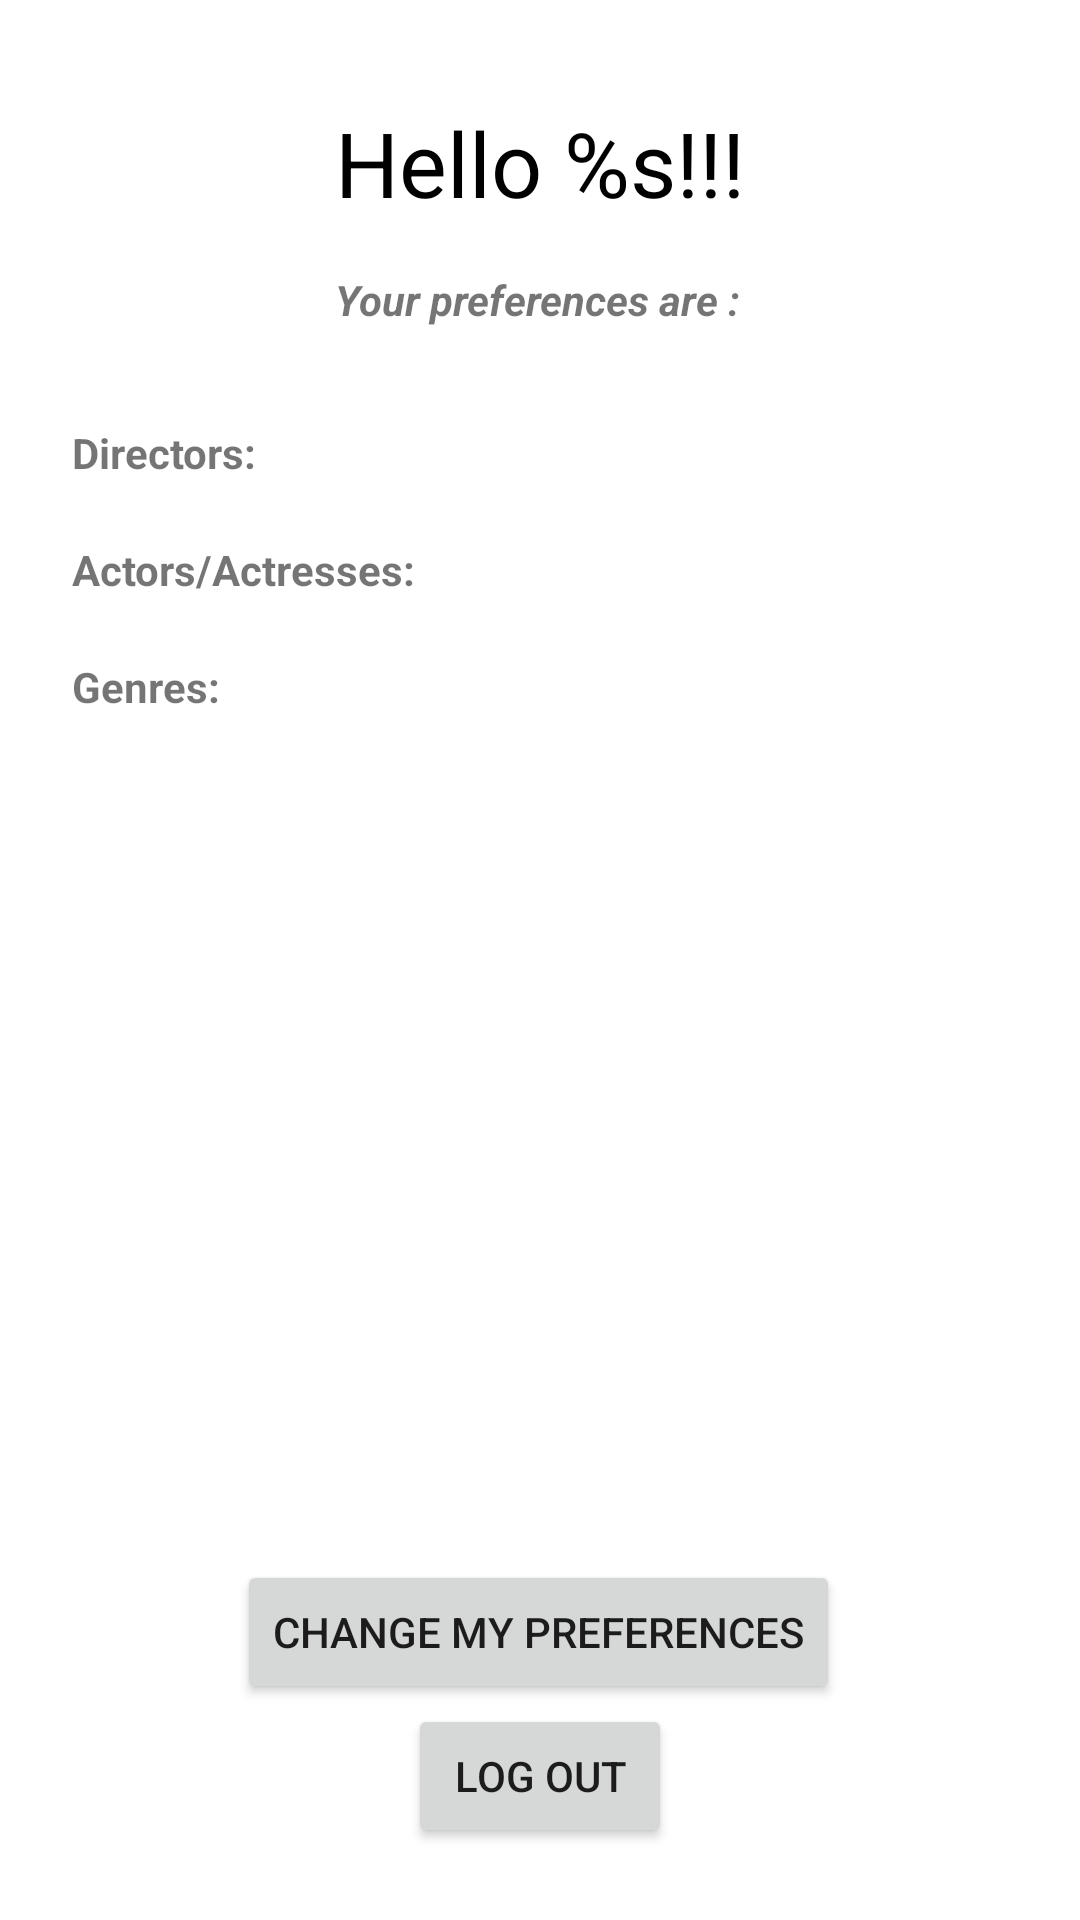

Write the Android layout XML for this screen, with the resource values it uses.
<!-- AndroidManifest.xml: application theme Theme.CineMatch -->
<!-- res/layout/activity_profile.xml -->
<?xml version="1.0" encoding="utf-8"?>
<androidx.constraintlayout.widget.ConstraintLayout xmlns:android="http://schemas.android.com/apk/res/android"
    xmlns:app="http://schemas.android.com/apk/res-auto"
    xmlns:tools="http://schemas.android.com/tools"
    android:id="@+id/constraintLayout"
    android:layout_width="match_parent"
    android:layout_height="match_parent"
    android:orientation="vertical"
    tools:context=".ProfileActivity">

    <TextView
        android:id="@+id/textViewBien"
        android:layout_width="wrap_content"
        android:layout_height="0dp"
        android:layout_marginStart="16dp"
        android:layout_marginTop="18dp"
        android:layout_marginEnd="16dp"
        android:text="@string/hello"
        android:textColor="@color/black"
        android:textSize="30sp"
        app:layout_constraintEnd_toEndOf="parent"
        app:layout_constraintStart_toStartOf="parent"
        app:layout_constraintTop_toBottomOf="@+id/imageView" />

    <com.google.android.material.imageview.ShapeableImageView
        android:id="@+id/imageView"
        android:layout_width="wrap_content"
        android:layout_height="wrap_content"
        android:layout_marginStart="16dp"
        android:layout_marginTop="16dp"
        android:layout_marginEnd="16dp"
        android:scaleType="centerCrop"
        app:layout_constraintEnd_toEndOf="parent"
        app:layout_constraintHorizontal_bias="0.498"
        app:layout_constraintStart_toStartOf="parent"
        app:layout_constraintTop_toTopOf="parent"
        app:shapeAppearanceOverlay="@style/roundedImageView"
        tools:srcCompat="@tools:sample/avatars" />

    <Button
        android:id="@+id/btnSur"
        android:layout_width="wrap_content"
        android:layout_height="0dp"
        android:layout_marginStart="16dp"
        android:layout_marginEnd="16dp"
        android:text="@string/change"
        app:layout_constraintBottom_toTopOf="@+id/btnLogOut"
        app:layout_constraintEnd_toEndOf="parent"
        app:layout_constraintHorizontal_bias="0.496"
        app:layout_constraintStart_toStartOf="parent" />

    <Button
        android:id="@+id/btnLogOut"
        android:layout_width="wrap_content"
        android:layout_height="wrap_content"
        android:layout_marginStart="16dp"
        android:layout_marginEnd="16dp"
        android:layout_marginBottom="24dp"
        android:text="@string/log_out"
        app:layout_constraintBottom_toBottomOf="parent"
        app:layout_constraintEnd_toEndOf="parent"
        app:layout_constraintStart_toStartOf="parent" />

    <LinearLayout
        android:id="@+id/linearLayout"
        android:layout_width="0dp"
        android:layout_height="wrap_content"
        android:layout_marginStart="24dp"
        android:layout_marginTop="32dp"
        android:layout_marginEnd="24dp"
        android:orientation="vertical"
        app:layout_constraintEnd_toEndOf="parent"
        app:layout_constraintStart_toStartOf="parent"
        app:layout_constraintTop_toBottomOf="@+id/tvPrefTitle">

        <TextView
            android:id="@+id/txtDirPre"
            android:layout_width="match_parent"
            android:layout_height="match_parent"
            android:text="@string/strPrefDir"
            android:textStyle="bold" />

        <Space
            android:layout_width="match_parent"
            android:layout_height="20dp" />

        <TextView
            android:id="@+id/txtActPre"
            android:layout_width="match_parent"
            android:layout_height="match_parent"
            android:text="@string/strPrefActors"
            android:textStyle="bold" />

        <Space
            android:layout_width="match_parent"
            android:layout_height="20dp" />

        <TextView
            android:id="@+id/txtGenPre"
            android:layout_width="match_parent"
            android:layout_height="match_parent"
            android:text="@string/strPrefGenre"
            android:textStyle="bold" />
    </LinearLayout>

    <TextView
        android:id="@+id/tvPrefTitle"
        android:layout_width="wrap_content"
        android:layout_height="wrap_content"
        android:layout_marginStart="16dp"
        android:layout_marginTop="16dp"
        android:layout_marginEnd="16dp"
        android:text="@string/strPrefTitle"
        android:textStyle="bold|italic"
        app:layout_constraintEnd_toEndOf="parent"
        app:layout_constraintHorizontal_bias="0.497"
        app:layout_constraintStart_toStartOf="parent"
        app:layout_constraintTop_toBottomOf="@+id/textViewBien" />

</androidx.constraintlayout.widget.ConstraintLayout>
<!-- resources referenced by this layout -->
<resources>
  <color name="black">#FF000000</color>
  <string name="change">Change my preferences</string>
  <string name="hello">Hello %s!!!</string>
  <string name="log_out">Log out</string>
  <string name="strPrefActors">Actors/Actresses: </string>
  <string name="strPrefDir">Directors: </string>
  <string name="strPrefGenre">Genres: </string>
  <string name="strPrefTitle">Your preferences are :</string>
  <style name="Theme.CineMatch" parent="Theme.MaterialComponents.DayNight.DarkActionBar">
          
          <item name="colorPrimary">@color/orange</item>
          <item name="colorPrimaryVariant">@color/orange</item>
          <item name="colorOnPrimary">@color/white</item>
          
          <item name="colorSecondary">@color/blue</item>
          <item name="colorSecondaryVariant">@color/purple_700</item>
          <item name="colorOnSecondary">@color/black</item>
          
          <item name="android:statusBarColor">?attr/colorPrimaryVariant</item>
          
      </style>
  <color name="orange">#FF9800</color>
  <color name="white">#FFFFFFFF</color>
  <color name="blue">#2B91FF</color>
  <color name="purple_700">#FF3700B3</color>
</resources>
